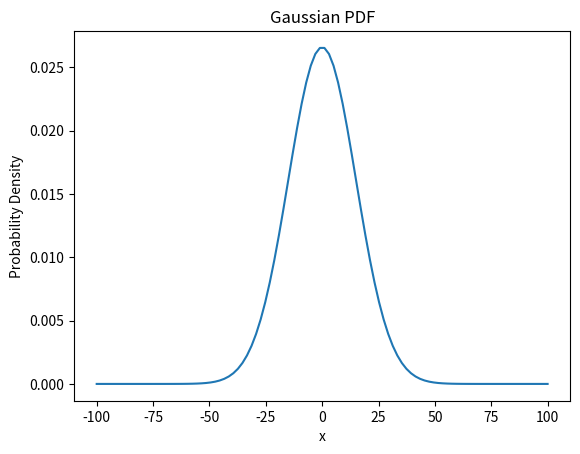

This chart was generated by the following Python code:
import matplotlib.pyplot as plt
import math

x = []
y = []

mean = 0
sigma = 15

start = -100
stop = 100
num = 100
step = (stop - start) / (num - 1)

for i in range(num):
    val = start + i * step
    x.append(val)
    exponent = -((val - mean)**2) / (2*sigma*sigma)
    y.append((1/(sigma*math.sqrt(2*math.pi))) * math.exp(exponent))

plt.plot(x, y)
plt.xlabel("x")
plt.ylabel("Probability Density")
plt.title("Gaussian PDF")
plt.show()